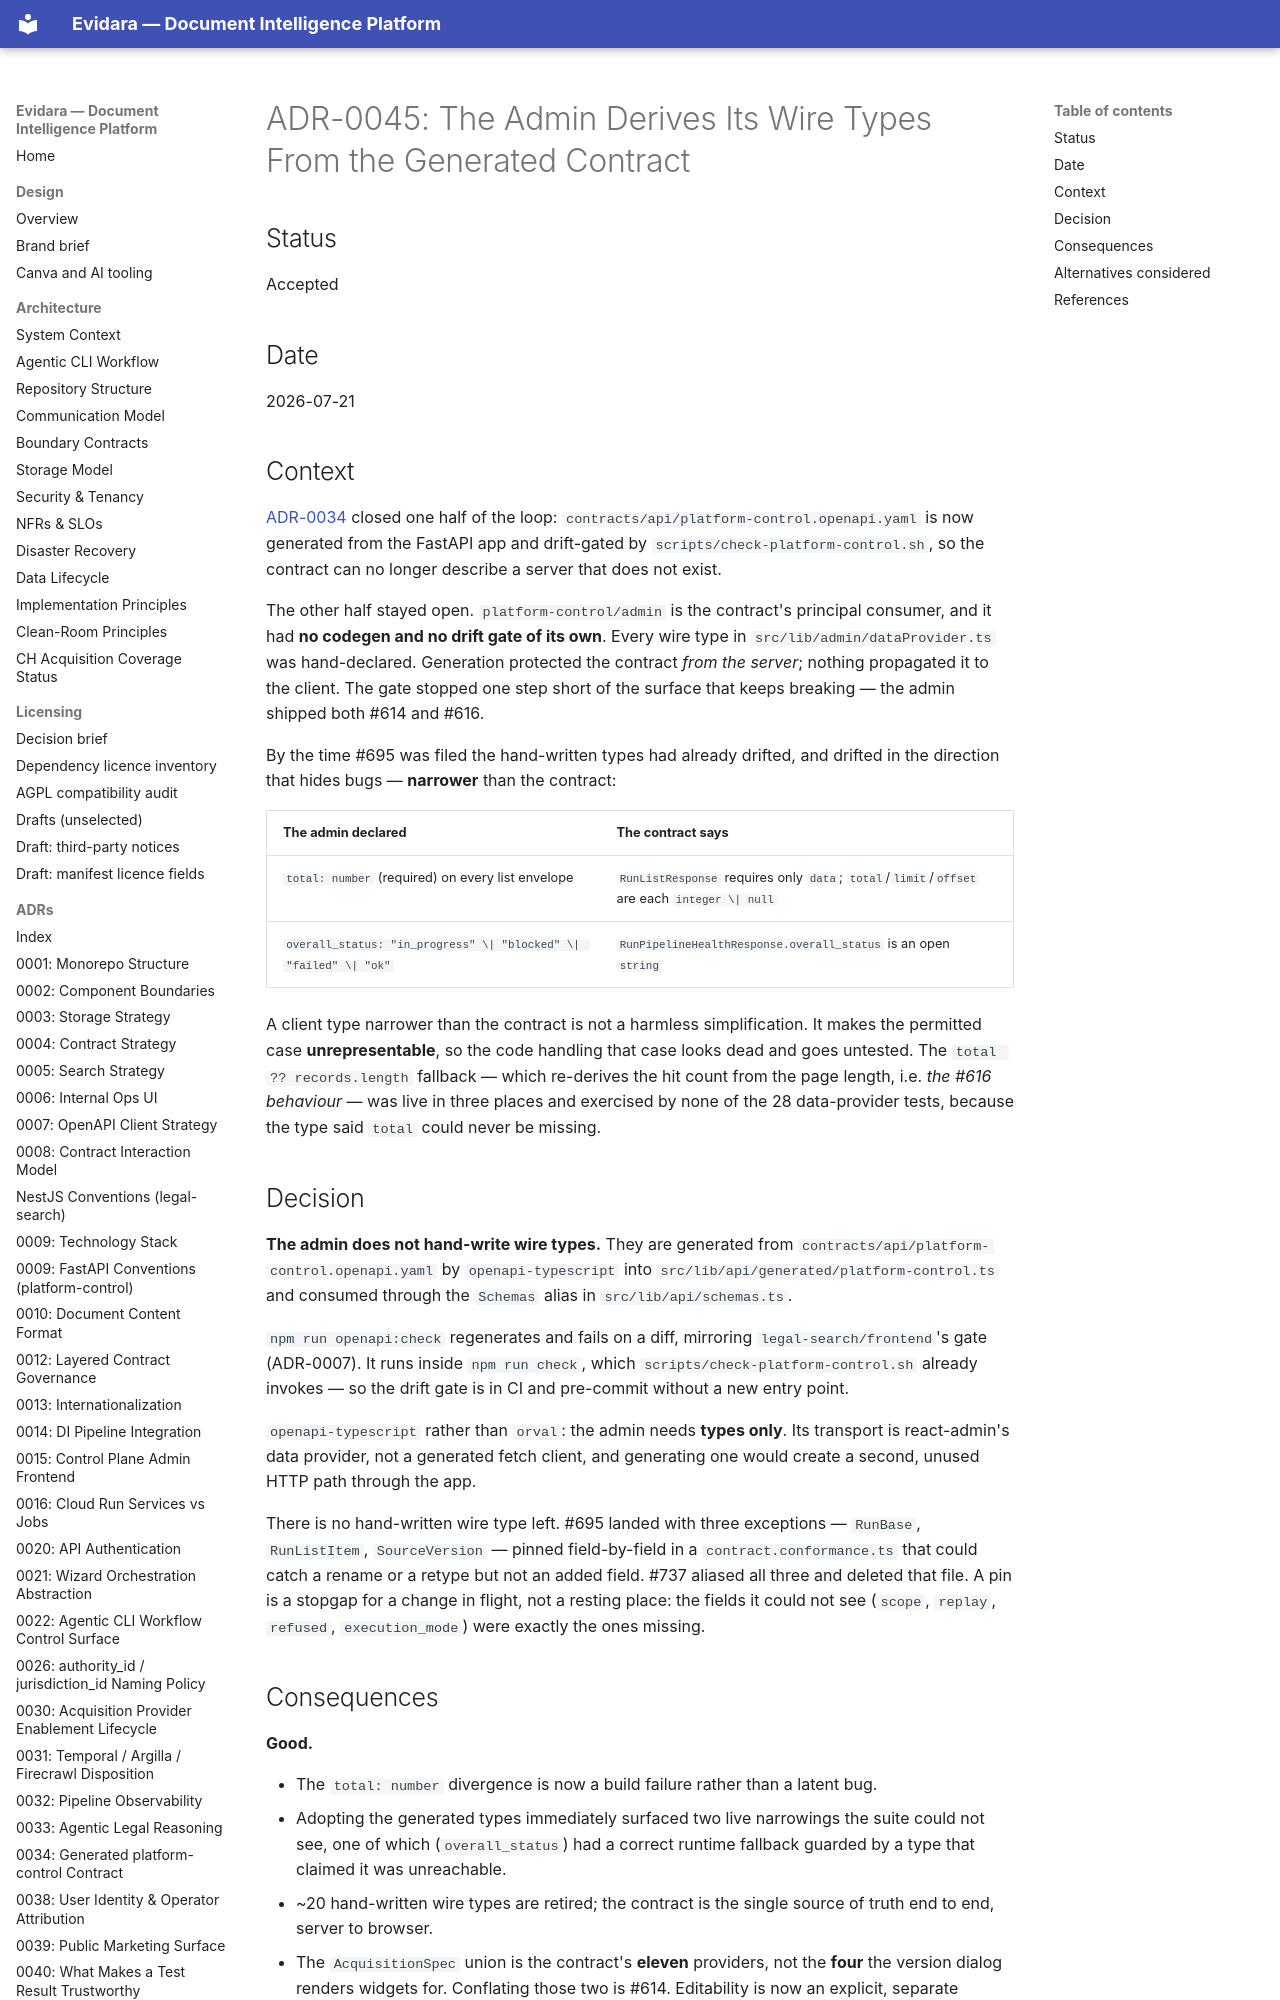

repository: philipplukas/evidara · page: adr/0045-admin-derives-wire-types-from-the-contract/index.html · generator: mkdocs

# ADR-0045: The Admin Derives Its Wire Types From the Generated Contract

## Status

Accepted

## Date

2026-07-21

## Context

[ADR-0034](0034-generated-platform-control-contract.md) closed one half of the
loop: `contracts/api/platform-control.openapi.yaml` is now generated from the
FastAPI app and drift-gated by `scripts/check-platform-control.sh`, so the
contract can no longer describe a server that does not exist.

The other half stayed open. `platform-control/admin` is the contract's principal
consumer, and it had **no codegen and no drift gate of its own**. Every wire type
in `src/lib/admin/dataProvider.ts` was hand-declared. Generation protected the
contract *from the server*; nothing propagated it to the client. The gate stopped
one step short of the surface that keeps breaking — the admin shipped both #614
and #616.

By the time #695 was filed the hand-written types had already drifted, and drifted
in the direction that hides bugs — **narrower** than the contract:

| The admin declared | The contract says |
|---|---|
| `total: number` (required) on every list envelope | `RunListResponse` requires only `data`; `total`/`limit`/`offset` are each `integer \| null` |
| `overall_status: "in_progress" \| "blocked" \| "failed" \| "ok"` | `RunPipelineHealthResponse.overall_status` is an open `string` |

A client type narrower than the contract is not a harmless simplification. It
makes the permitted case **unrepresentable**, so the code handling that case looks
dead and goes untested. The `total ?? records.length` fallback — which re-derives
the hit count from the page length, i.e. *the #616 behaviour* — was live in three
places and exercised by none of the 28 data-provider tests, because the type said
`total` could never be missing.
